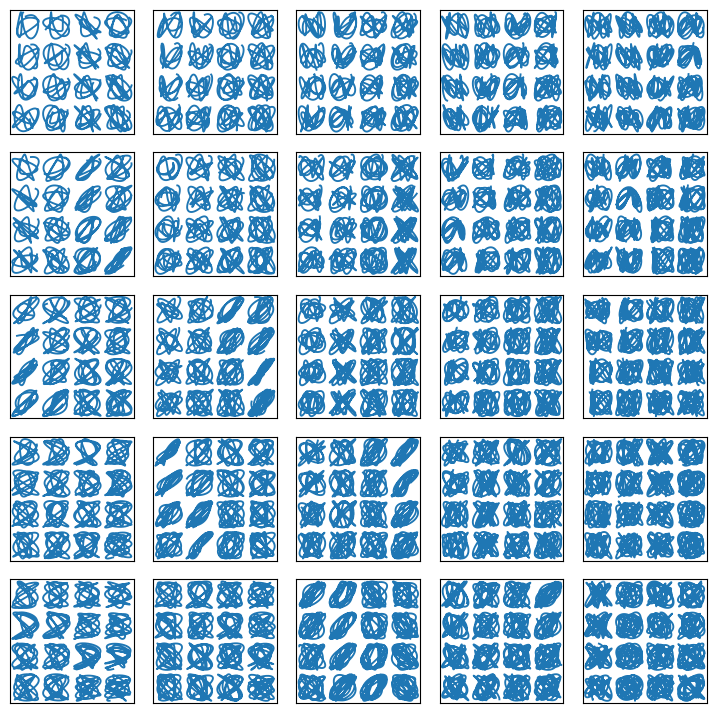

Source code (Python):
import os
import numpy as np
import matplotlib.pyplot as plt

# Figure setup: 5 x 5 outer panels
fig, axes = plt.subplots(5, 5, figsize=(9, 9))
axes = axes.ravel()

# Parameter grids controlling how the small scribbles vary from panel to panel
a_vals = np.linspace(2, 6, 5)
b_vals = np.linspace(3, 9, 5)

t = np.linspace(0, 2 * np.pi, 900)
rng = np.random.default_rng(65)

idx = 0
for i, a0 in enumerate(a_vals):
    for j, b0 in enumerate(b_vals):
        ax = axes[idx]
        idx += 1

        # Each outer panel contains a 4 x 4 array of compact parametric curves.
        for rr in range(4):
            for cc in range(4):
                cx = cc + 0.5
                cy = 3.5 - rr

                # Frequencies and phases vary with the outer panel and inner position,
                # producing many compact, scribble-like parametric plots rather than one large curve.
                fx = a0 + 0.65 * cc + 0.35 * rr + 0.25 * j
                fy = b0 + 0.55 * rr + 0.30 * cc + 0.20 * i
                phase1 = 0.55 * i + 0.37 * j + 0.48 * rr + 0.29 * cc
                phase2 = 0.31 * i - 0.43 * j + 0.36 * cc + 0.27 * rr

                sx = np.sin(fx * t + phase1) + 0.42 * np.sin((fx + fy * 0.55) * t + phase2)
                sy = np.cos(fy * t + phase2) + 0.38 * np.sin((fy - fx * 0.25 + 1.7) * t + phase1)

                # Add a tiny deterministic perturbation so neighboring small plots are visibly distinct.
                sx += 0.10 * np.sin((2.3 + 0.2 * i + 0.1 * cc) * t + rng.uniform(0, 2 * np.pi))
                sy += 0.10 * np.cos((2.1 + 0.2 * j + 0.1 * rr) * t + rng.uniform(0, 2 * np.pi))

                sx = sx / np.max(np.abs(sx))
                sy = sy / np.max(np.abs(sy))

                x = cx + 0.43 * sx
                y = cy + 0.43 * sy
                ax.plot(x, y, color='#1f77b4', linewidth=1.35)

        # Remove ticks and labels
        ax.set_xticks([])
        ax.set_yticks([])

        # Fixed square panel limits holding the 4 x 4 inner array
        ax.set_xlim(0, 4)
        ax.set_ylim(0, 4)
        ax.set_aspect('equal', adjustable='box')

# Adjust layout to get small but visible gaps between subplots
plt.subplots_adjust(wspace=0.15, hspace=0.15)
os.makedirs(r"eval_workspace_gpt5/GPT_5_1/python", exist_ok=True)
plt.savefig(r"eval_workspace_gpt5/GPT_5_1/python/65d7cfa7918d48e09df30bf0717d65a6.png", bbox_inches="tight")
